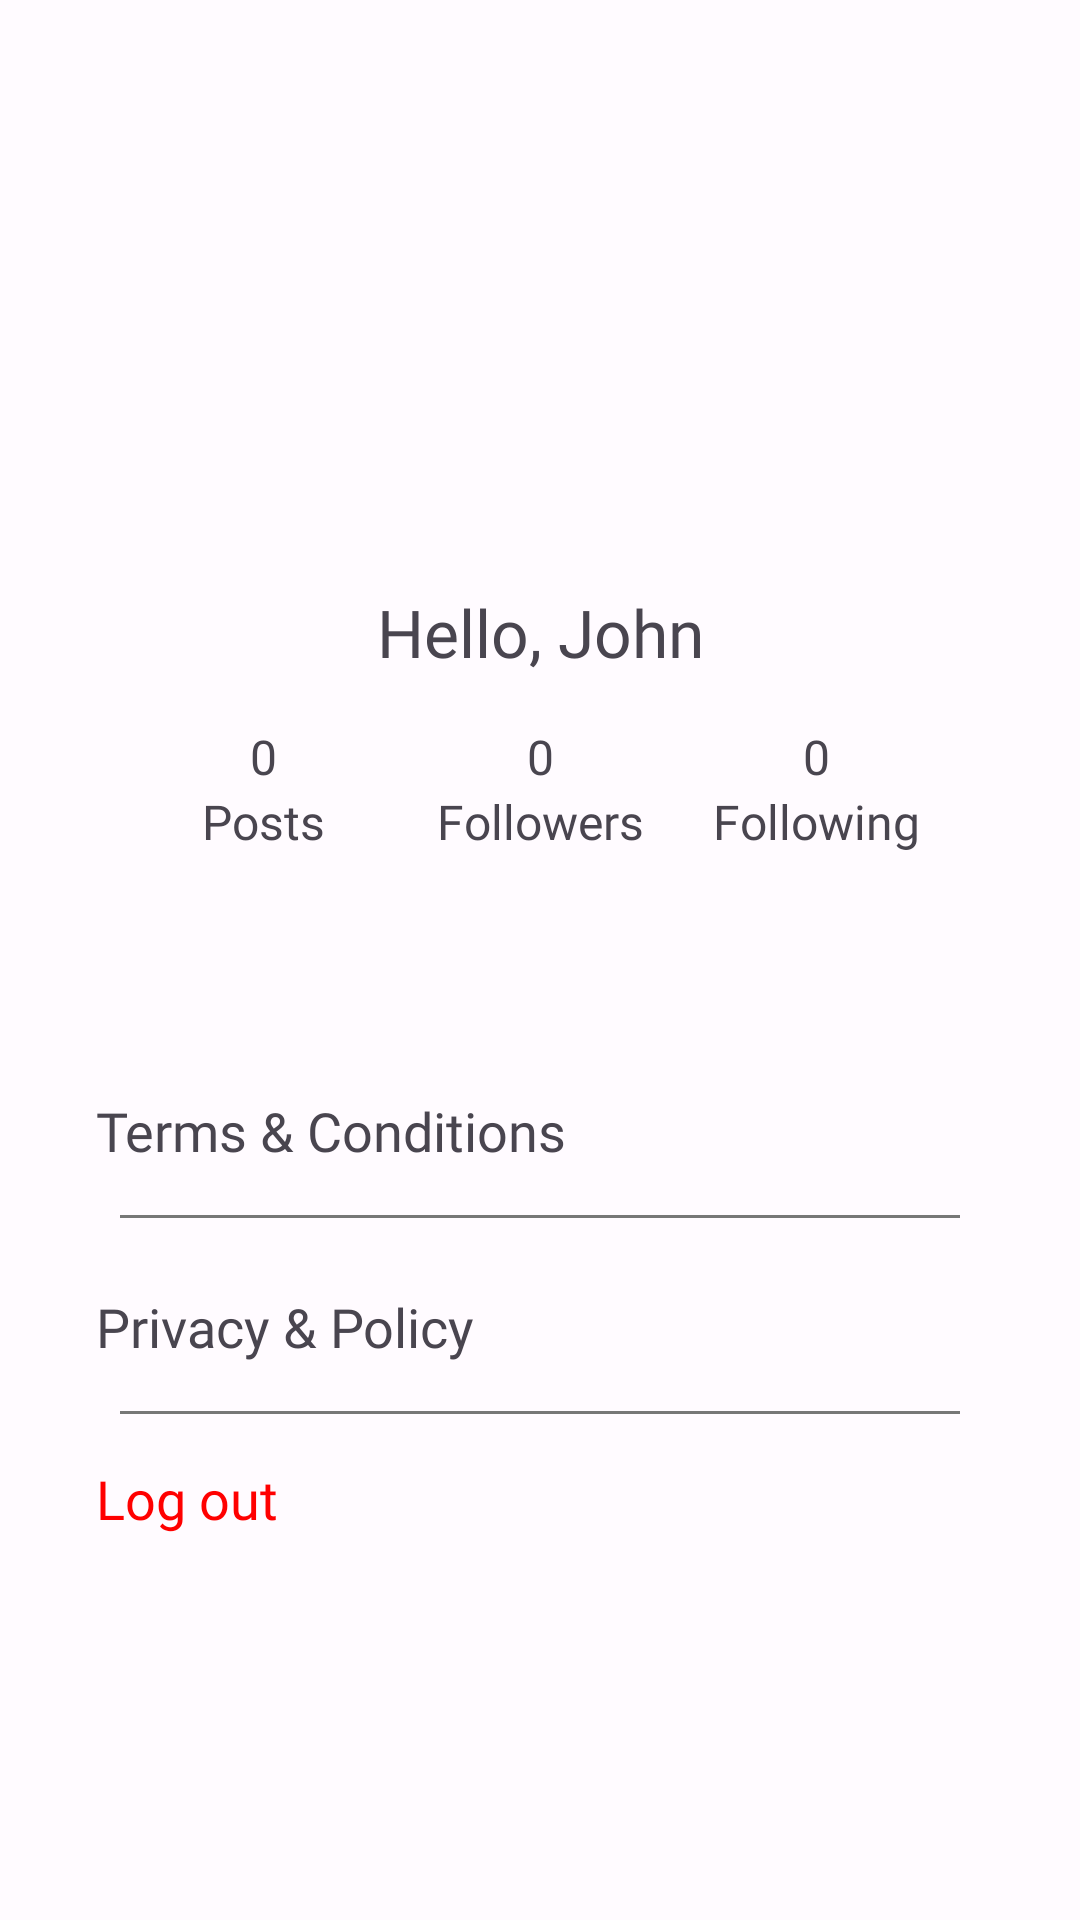

Android layout source for this screen:
<!-- AndroidManifest.xml: application theme AppTheme -->
<!-- res/layout/screen_profile.xml -->
<?xml version="1.0" encoding="utf-8"?>
<androidx.constraintlayout.widget.ConstraintLayout xmlns:android="http://schemas.android.com/apk/res/android"
    xmlns:app="http://schemas.android.com/apk/res-auto"
    xmlns:tools="http://schemas.android.com/tools"
    android:layout_width="match_parent"
    android:layout_height="match_parent">

    <com.google.android.material.imageview.ShapeableImageView
        android:id="@+id/shapeableImageView"
        android:layout_width="100dp"
        android:layout_height="100dp"
        android:layout_marginTop="80dp"
        android:adjustViewBounds="true"
        android:scaleType="centerInside"
        app:layout_constraintEnd_toEndOf="parent"
        app:layout_constraintStart_toStartOf="parent"
        app:layout_constraintTop_toTopOf="parent"
        app:shapeAppearanceOverlay="@style/circleImageView"
        app:srcCompat="@drawable/ic_avatar_placeholder" />

    <TextView
        android:id="@+id/name_profile"
        android:layout_width="wrap_content"
        android:layout_height="wrap_content"
        android:layout_marginTop="16dp"
        android:fontFamily="@font/lexend_medium"
        android:text="Hello, "
        android:textSize="22sp"
        app:layout_constraintEnd_toStartOf="@+id/tv_name_profile"
        app:layout_constraintHorizontal_bias="0.5"
        app:layout_constraintHorizontal_chainStyle="packed"
        app:layout_constraintStart_toStartOf="parent"
        app:layout_constraintTop_toBottomOf="@+id/shapeableImageView" />

    <TextView
        android:id="@+id/tv_name_profile"
        android:layout_width="wrap_content"
        android:layout_height="wrap_content"
        android:fontFamily="@font/lexend_medium"
        android:text="John"
        android:textSize="22sp"
        app:layout_constraintEnd_toEndOf="parent"
        app:layout_constraintHorizontal_bias="0.5"
        app:layout_constraintStart_toEndOf="@+id/name_profile"
        app:layout_constraintTop_toTopOf="@+id/name_profile" />

    <TextView
        android:id="@+id/tv_post_count_profile"
        android:layout_width="wrap_content"
        android:layout_height="wrap_content"
        android:fontFamily="@font/lexend_medium"
        android:text="0"
        android:textSize="16sp"
        app:layout_constraintEnd_toStartOf="@+id/tv_follower_count_profile"
        app:layout_constraintHorizontal_bias="0.5"
        app:layout_constraintStart_toStartOf="parent"
        app:layout_constraintTop_toTopOf="@+id/tv_follower_count_profile" />

    <TextView
        android:id="@+id/tv_follower_count_profile"
        android:layout_width="wrap_content"
        android:layout_height="wrap_content"
        android:layout_marginTop="16dp"
        android:fontFamily="@font/lexend_medium"
        android:text="0"
        android:textSize="16sp"
        app:layout_constraintEnd_toStartOf="@+id/tv_following_count_profile"
        app:layout_constraintHorizontal_bias="0.5"
        app:layout_constraintStart_toEndOf="@+id/tv_post_count_profile"
        app:layout_constraintTop_toBottomOf="@+id/name_profile" />

    <TextView
        android:id="@+id/tv_following_count_profile"
        android:layout_width="wrap_content"
        android:layout_height="wrap_content"
        android:fontFamily="@font/lexend_medium"
        android:text="0"
        android:textSize="16sp"
        app:layout_constraintEnd_toEndOf="parent"
        app:layout_constraintHorizontal_bias="0.5"
        app:layout_constraintStart_toEndOf="@+id/tv_follower_count_profile"
        app:layout_constraintTop_toTopOf="@+id/tv_follower_count_profile" />

    <TextView
        android:id="@+id/tv_post_profile"
        android:layout_width="wrap_content"
        android:layout_height="wrap_content"
        android:fontFamily="@font/lexend_medium"
        android:text="Posts"
        android:textSize="16sp"
        app:layout_constraintEnd_toStartOf="@+id/tv_follower_count_profile"
        app:layout_constraintHorizontal_bias="0.5"
        app:layout_constraintStart_toStartOf="parent"
        app:layout_constraintTop_toBottomOf="@+id/tv_post_count_profile" />

    <TextView
        android:id="@+id/tv_follower_profile"
        android:layout_width="wrap_content"
        android:layout_height="wrap_content"
        android:fontFamily="@font/lexend_medium"
        android:text="Followers"
        android:textSize="16sp"
        app:layout_constraintEnd_toStartOf="@+id/tv_following_count_profile"
        app:layout_constraintHorizontal_bias="0.5"
        app:layout_constraintStart_toEndOf="@+id/tv_post_count_profile"
        app:layout_constraintTop_toBottomOf="@+id/tv_follower_count_profile" />

    <TextView
        android:id="@+id/tv_following_profile"
        android:layout_width="wrap_content"
        android:layout_height="wrap_content"
        android:fontFamily="@font/lexend_medium"
        android:text="Following"
        android:textSize="16sp"
        app:layout_constraintEnd_toEndOf="parent"
        app:layout_constraintHorizontal_bias="0.5"
        app:layout_constraintStart_toEndOf="@+id/tv_follower_count_profile"
        app:layout_constraintTop_toBottomOf="@+id/tv_following_count_profile" />

    <TextView
        android:id="@+id/terms_profile"
        android:layout_width="match_parent"
        android:layout_height="wrap_content"
        android:layout_marginHorizontal="16dp"
        android:layout_marginTop="64dp"
        android:background="?selectableItemBackground"
        android:drawablePadding="12dp"
        android:fontFamily="@font/lexend_medium"
        android:padding="16dp"
        android:text="Terms &amp; Conditions"
        android:textSize="18sp"
        app:drawableEndCompat="@drawable/baseline_arrow_forward_ios_24"
        app:layout_constraintEnd_toEndOf="parent"
        app:layout_constraintStart_toStartOf="parent"
        app:layout_constraintTop_toBottomOf="@+id/tv_follower_profile" />

    <View
        android:id="@+id/view"
        android:layout_width="match_parent"
        android:layout_height="1dp"
        android:layout_marginStart="40dp"
        android:layout_marginEnd="40dp"
        android:background="#777"
        app:layout_constraintEnd_toEndOf="parent"
        app:layout_constraintStart_toStartOf="parent"
        app:layout_constraintTop_toBottomOf="@id/terms_profile" />

    <TextView
        android:id="@+id/privacy_profile"
        android:layout_width="match_parent"
        android:layout_height="wrap_content"
        android:layout_marginHorizontal="16dp"
        android:layout_marginTop="8dp"
        android:background="?selectableItemBackground"
        android:drawablePadding="12dp"
        android:fontFamily="@font/lexend_medium"
        android:padding="16dp"
        android:text="Privacy &amp; Policy"
        android:textSize="18sp"
        app:drawableEndCompat="@drawable/baseline_arrow_forward_ios_24"
        app:layout_constraintEnd_toEndOf="parent"
        app:layout_constraintStart_toStartOf="parent"
        app:layout_constraintTop_toBottomOf="@+id/view" />

    <View
        android:id="@+id/view1"
        android:layout_width="match_parent"
        android:layout_height="1dp"
        android:layout_marginStart="40dp"
        android:layout_marginEnd="40dp"
        android:background="#777"
        app:layout_constraintEnd_toEndOf="parent"
        app:layout_constraintStart_toStartOf="parent"
        app:layout_constraintTop_toBottomOf="@+id/privacy_profile" />

    <TextView
        android:id="@+id/logout_profile"
        android:layout_width="match_parent"
        android:layout_height="wrap_content"
        android:layout_marginHorizontal="16dp"
        android:background="?selectableItemBackground"
        android:drawablePadding="12dp"
        android:fontFamily="@font/lexend_medium"
        android:padding="16dp"
        android:text="Log out"
        android:textColor="@color/seed"
        android:textSize="18sp"
        app:layout_constraintEnd_toEndOf="parent"
        app:layout_constraintStart_toStartOf="parent"
        app:layout_constraintTop_toBottomOf="@+id/view1" />


</androidx.constraintlayout.widget.ConstraintLayout>
<!-- resources referenced by this layout -->
<resources>
  <color name="seed">#FF0000</color>
  <style name="circleImageView" parent="">
          <item name="cornerFamily">rounded</item>
          <item name="cornerSize">50%</item>
      </style>
  <style name="AppTheme" parent="Theme.Material3.Light.NoActionBar">
          <item name="colorPrimary">@color/md_theme_light_primary</item>
          <item name="colorOnPrimary">@color/md_theme_light_onPrimary</item>
          <item name="colorPrimaryContainer">@color/md_theme_light_primaryContainer</item>
          <item name="colorOnPrimaryContainer">@color/md_theme_light_onPrimaryContainer</item>
          <item name="colorSecondary">@color/md_theme_light_secondary</item>
          <item name="colorOnSecondary">@color/md_theme_light_onSecondary</item>
          <item name="colorSecondaryContainer">@color/md_theme_light_secondaryContainer</item>
          <item name="colorOnSecondaryContainer">@color/md_theme_light_onSecondaryContainer</item>
          <item name="colorTertiary">@color/md_theme_light_tertiary</item>
          <item name="colorOnTertiary">@color/md_theme_light_onTertiary</item>
          <item name="colorTertiaryContainer">@color/md_theme_light_tertiaryContainer</item>
          <item name="colorOnTertiaryContainer">@color/md_theme_light_onTertiaryContainer</item>
          <item name="colorError">@color/md_theme_light_error</item>
          <item name="colorErrorContainer">@color/md_theme_light_errorContainer</item>
          <item name="colorOnError">@color/md_theme_light_onError</item>
          <item name="colorOnErrorContainer">@color/md_theme_light_onErrorContainer</item>
          <item name="android:colorBackground">@color/md_theme_light_background</item>
          <item name="colorOnBackground">@color/md_theme_light_onBackground</item>
          <item name="colorSurface">@color/md_theme_light_surface</item>
          <item name="colorOnSurface">@color/md_theme_light_onSurface</item>
          <item name="colorSurfaceVariant">@color/md_theme_light_surfaceVariant</item>
          <item name="colorOnSurfaceVariant">@color/md_theme_light_onSurfaceVariant</item>
          <item name="colorOutline">@color/md_theme_light_outline</item>
          <item name="colorOnSurfaceInverse">@color/md_theme_light_inverseOnSurface</item>
          <item name="colorSurfaceInverse">@color/md_theme_light_inverseSurface</item>
          <item name="colorPrimaryInverse">@color/md_theme_light_inversePrimary</item>
      </style>
  <color name="md_theme_light_primary">#C00100</color>
  <color name="md_theme_light_onPrimary">#FFFFFF</color>
  <color name="md_theme_light_primaryContainer">#FFDAD4</color>
  <color name="md_theme_light_onPrimaryContainer">#410000</color>
  <color name="md_theme_light_secondary">#775651</color>
  <color name="md_theme_light_onSecondary">#FFFFFF</color>
  <color name="md_theme_light_secondaryContainer">#FFDAD4</color>
  <color name="md_theme_light_onSecondaryContainer">#2C1512</color>
  <color name="md_theme_light_tertiary">#705C2E</color>
  <color name="md_theme_light_onTertiary">#FFFFFF</color>
  <color name="md_theme_light_tertiaryContainer">#FBDFA6</color>
  <color name="md_theme_light_onTertiaryContainer">#251A00</color>
  <color name="md_theme_light_error">#BA1A1A</color>
  <color name="md_theme_light_errorContainer">#FFDAD6</color>
  <color name="md_theme_light_onError">#FFFFFF</color>
  <color name="md_theme_light_onErrorContainer">#410002</color>
  <color name="md_theme_light_background">#FFFBFF</color>
  <color name="md_theme_light_onBackground">#201A19</color>
  <color name="md_theme_light_surface">#FFFBFF</color>
  <color name="md_theme_light_onSurface">#201A19</color>
  <color name="md_theme_light_surfaceVariant">#F5DDDA</color>
  <color name="md_theme_light_onSurfaceVariant">#534341</color>
  <color name="md_theme_light_outline">#857370</color>
  <color name="md_theme_light_inverseOnSurface">#FBEEEC</color>
  <color name="md_theme_light_inverseSurface">#362F2E</color>
  <color name="md_theme_light_inversePrimary">#FFB4A8</color>
</resources>
